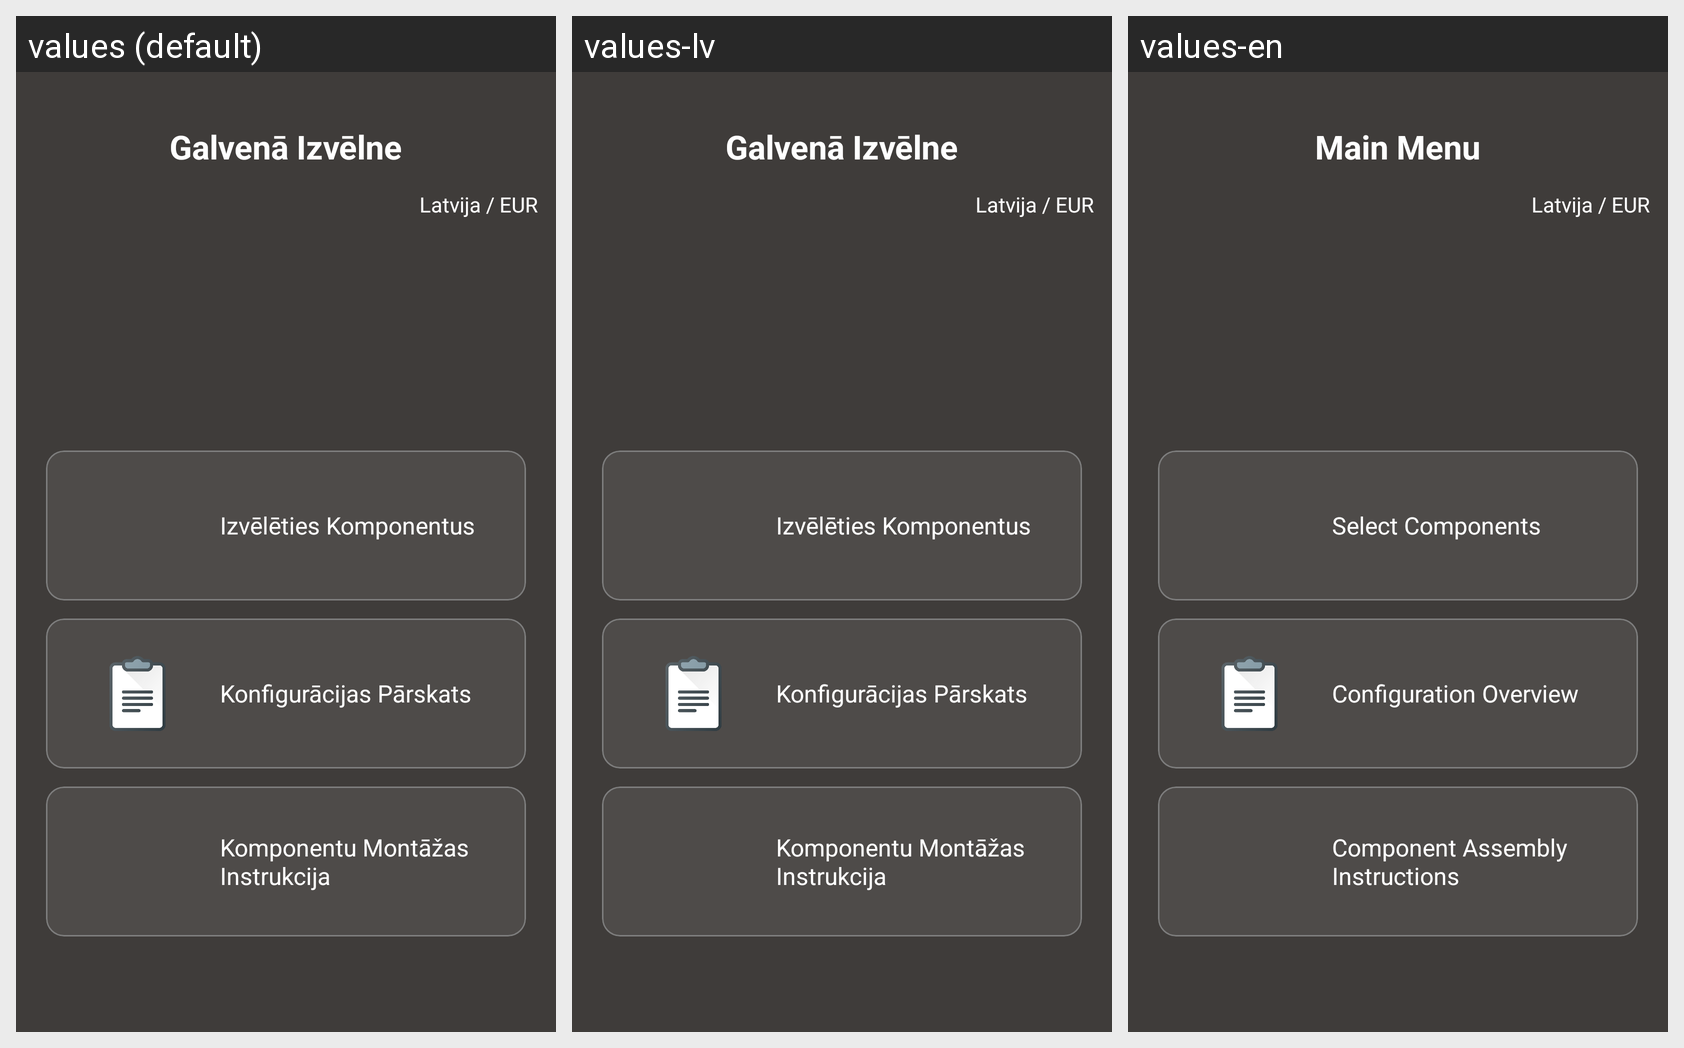

Translations of the strings shown on this Android screen, per locale in the grid:
Android screen res/layout/activity_main.xml rendered under 3 locales, left to right: values (default), values-lv, values-en. Device: Nexus 5 (rendered at 1080×1920; each locale shown at half size, 540×960, under a caption strip naming it); theme Theme.PCBuilderApp.
Strings drawn on this screen, with the default value and each locale's value (text and hints the layout hard-codes, and strings that could not be matched under every locale, appear in the picture but are not listed):

main_title
  values: Galvenā Izvēlne
  values-lv: Galvenā Izvēlne
  values-en: Main Menu

fun_select_components
  values: Izvēlēties Komponentus
  values-lv: Izvēlēties Komponentus
  values-en: Select Components

fun_view_configuration
  values: Konfigurācijas Pārskats
  values-lv: Konfigurācijas Pārskats
  values-en: Configuration Overview

fun_view_assembly_instruction
  values: Komponentu Montāžas Instrukcija
  values-lv: Komponentu Montāžas Instrukcija
  values-en: Component Assembly Instructions
